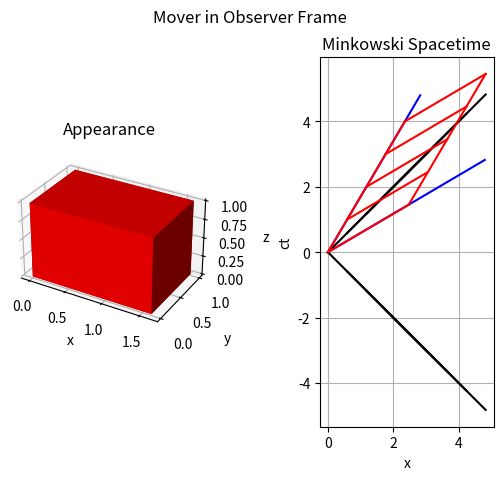

The script that saved this image:
import numpy as np
import matplotlib.pyplot as plt


# ==== Setup ====

# Speed of light
c = 100

# Manual settings
v_mov_in_ref_x = c * 0.8
v_obs_in_ref_x = c * 0.4
l_mov_in_mov = np.array([2,1,1])
t_steps_obs = np.linspace(0, 0.04, 5)


# ==== Math functions ====

# Scalar magnitude of vector
def mag(v):
    return np.sqrt(np.dot(v, np.transpose(v)))

# Reshape a vector into two dimensions
def matrix_from_vec(v, transpose=False):
    if transpose:
        return v.reshape(v.size, 1)
    return v.reshape(1, v.size)

# Dot product of two vectors that creates a matrix
def matrix_from_vecs(u, v):
    return np.dot(matrix_from_vec(u, True), matrix_from_vec(v, False))

# Projection of u onto v: how long u is in direction of v and which way it's pointing relative to direction of v
def proj(u, v):
    return np.dot(u, v) / np.linalg.norm(v)

# Absolute projection of u onto v: how long u is in direction of v and which way it's pointing in dimension of v
def abs_proj(u, v):
    return proj(u, np.abs(v))

# Velocity addition formula
def v_sum(v_a_in_b, v_b_in_c):
    return (v_a_in_b + v_b_in_c) / (1 + v_a_in_b * v_b_in_c / c**2)

def gamma(v):
    return 1 / np.sqrt(1 - v**2 / c**2)

def contract(x, v):
    return x / gamma(v)

def dilate(x, v):
    return x * gamma(v)

def t_phase(v, s):
    s_mag = proj(s, v)
    return mag(v) * s_mag / c**2

def s_phase(v, t):
    return v * t

# Transform foreign frame to current frame
def dilate_space(s, v, t):
    return dilate(s + s_phase(v, t), v)

# Transform foreign frame to current frame
def dilate_time(t, v, s):
    return dilate(t + t_phase(v, s), mag(v))

# Transform current frame to foreign frame
def contract_space(s, v, t):
    return contract(s + s_phase(v, t), v)

# Transform current frame to foreign frame
def contract_time(t, v, s):
    return contract(t + t_phase(v, s), mag(v))


# ==== Scene ====

# Set mover and observer in their own frames
p1_in_mov = {
    'vel': np.array([0,0,0], dtype=np.float32),
    'pos': np.array([0,0,0], dtype=np.float32),
    'time': 0,
}
p2_in_mov = {
    'vel': p1_in_mov['pos'],
    'pos': np.array([l_mov_in_mov[0],0,0], dtype=np.float32),
    'time': p1_in_mov['time'],
}
obs_in_obs = {
    'vel': np.array([0,0,0], dtype=np.float32),
    'pos': np.array([0,0,0], dtype=np.float32),
    'time': 0,
}

# Set & calculate mover and observer in reference frame
v_p1_in_ref = np.array([v_mov_in_ref_x,0,0], dtype=np.float32)
p1_in_ref = {
    'vel': v_p1_in_ref,
    'pos': dilate_space(p1_in_mov['pos'], v_p1_in_ref, p1_in_mov['time']),
    'time': dilate_time(p1_in_mov['time'], v_p1_in_ref, p1_in_mov['pos']),
}
v_p2_in_ref = np.array([v_mov_in_ref_x,0,0], dtype=np.float32)
p2_in_ref = {
    'vel': v_p2_in_ref,
    'pos': dilate_space(p2_in_mov['pos'], v_p2_in_ref, p2_in_mov['time']),
    'time': dilate_time(p2_in_mov['time'], v_p2_in_ref, p2_in_mov['pos']),
}
v_obs_in_ref = np.array([v_obs_in_ref_x,0,0], dtype=np.float32)
obs_in_ref = {
    'vel': v_obs_in_ref,
    'pos': dilate_space(obs_in_obs['pos'], v_obs_in_ref, obs_in_obs['time']),
    'time': dilate_time(obs_in_obs['time'], v_obs_in_ref, obs_in_obs['pos']),
}

# Calculate mover in observer frame
v_ref_in_obs = -obs_in_ref['vel']
v_p1_in_obs = v_sum(p1_in_ref['vel'], v_ref_in_obs)
v_p2_in_obs = v_sum(p2_in_ref['vel'], v_ref_in_obs)
p1_in_obs = {
    'vel': v_p1_in_obs,
    'pos': dilate_space(p1_in_mov['pos'], v_p1_in_obs, p1_in_mov['time']),
    'time': dilate_time(p1_in_mov['time'], v_p1_in_obs, p1_in_mov['pos']),
}
p2_in_obs = {
    'vel': v_p2_in_obs,
    'pos': dilate_space(p2_in_mov['pos'], v_p2_in_obs, p2_in_mov['time']),
    'time': dilate_time(p2_in_mov['time'], v_p2_in_obs, p2_in_mov['pos']),
}

# Length of the mover in a simultaneous slice of time in the observer frame
l_mov_in_obs_x = contract(p2_in_mov['pos'][0] - p1_in_mov['pos'][0], p1_in_obs['vel'][0])

# Minkowski spacetime values
t_p1_in_obs = p1_in_obs['time'] + t_steps_obs
t_p2_in_obs = p2_in_obs['time'] + t_steps_obs
s_p1_in_obs_x = np.tile(p1_in_obs['pos'], (5, 1)) + matrix_from_vecs(t_steps_obs, v_p1_in_obs)
s_p2_in_obs_x = np.tile(p2_in_obs['pos'], (5, 1)) + matrix_from_vecs(t_steps_obs, v_p2_in_obs)

# Minkowski spacetime axes
axis_scale = 1.2
t_axis_mov_in_obs_t = t_steps_obs * axis_scale
t_axis_mov_in_obs_x = matrix_from_vecs(t_axis_mov_in_obs_t, v_p1_in_obs)
x_axis_mov_in_obs_x = c * t_steps_obs * axis_scale
x_axis_mov_in_obs_t = t_phase(matrix_from_vec(v_p1_in_obs, False), matrix_from_vec(x_axis_mov_in_obs_x, True))


# ==== Output ====

# Print info
print("--- reference frame ---")
print(f"back of mover: vel = {p1_in_ref['vel'][0]:.2f}, pos = {p1_in_ref['pos'][0]:.2f}, c*time = {c*p1_in_ref['time']:.2f}")
print(f"front of mover: vel = {p2_in_ref['vel'][0]:.2f}, pos = {p2_in_ref['pos'][0]:.2f}, c*time = {c*p2_in_ref['time']:.2f}")
print(f"observer: vel = {obs_in_ref['vel'][0]:.2f}, pos = {obs_in_ref['pos'][0]:.2f}, c*time = {c*obs_in_ref['time']:.2f}")
print("--- mover frame ---")
print(f"back of mover: vel = {p1_in_mov['vel'][0]:.2f}, pos = {p1_in_mov['pos'][0]:.2f}, c*time = {c*p1_in_mov['time']:.2f}")
print(f"front of mover: vel = {p2_in_mov['vel'][0]:.2f}, pos = {p2_in_mov['pos'][0]:.2f}, c*time = {c*p2_in_mov['time']:.2f}")
print("--- observer frame ---")
print(f"back of mover: vel = {p1_in_obs['vel'][0]:.2f}, pos = {p1_in_obs['pos'][0]:.2f}, c*time = {c*p1_in_obs['time']:.2f}")
print(f"front of mover: vel = {p2_in_obs['vel'][0]:.2f}, pos = {p2_in_obs['pos'][0]:.2f}, c*time = {c*p2_in_obs['time']:.2f}")

# Define coordinates and grids for mover
y_range = np.linspace(p1_in_obs['pos'][1], p1_in_obs['pos'][1] + l_mov_in_mov[1], 2)
z_range = np.linspace(p1_in_obs['pos'][2], p1_in_obs['pos'][2] + l_mov_in_mov[2], 2)
x_range = np.linspace(p1_in_obs['pos'][0], l_mov_in_obs_x, 2)
sq_y, sq_z = np.meshgrid(y_range, z_range)
rc_xy, rc_y = np.meshgrid(x_range, y_range)
rc_xz, rc_z = np.meshgrid(x_range, z_range)
ones = np.ones((2, 2))

# Figure
fig = plt.figure()
fig.suptitle('Mover in Observer Frame')

# Plot mover
ax_3d = fig.add_subplot(1,2,1,projection='3d')
ax_3d.set_title('Appearance')
ax_3d.plot_surface(rc_xy, rc_y, ones*p1_in_obs['pos'][2], color='r') # z = 0
ax_3d.plot_surface(rc_xy, rc_y, ones*p1_in_obs['pos'][2] + l_mov_in_mov[2], color='r') # z = 1
ax_3d.plot_surface(rc_xz, ones*p1_in_obs['pos'][1], rc_z, color='r') # y = 0
ax_3d.plot_surface(rc_xz, ones*p1_in_obs['pos'][1] + l_mov_in_mov[1], rc_z, color='r') # y = 1
ax_3d.plot_surface(ones*p1_in_obs['pos'][0], sq_y, sq_z, color='r') # x = 0
ax_3d.plot_surface(ones*l_mov_in_obs_x, sq_y, sq_z, color='r') # x = L0
ax_3d.set_xlabel('x')
ax_3d.set_ylabel('y')
ax_3d.set_zlabel('z')
ax_3d.set_aspect('equal')

# Minkowski spacetime
ax_md = fig.add_subplot(1,2,2)
ax_md.set_title('Minkowski Spacetime')
x = np.array([s_p1_in_obs_x[:,0], s_p2_in_obs_x[:,0]])
ct = np.array([c*t_p1_in_obs, c*t_p2_in_obs])
ax_md.plot(x_axis_mov_in_obs_x, c*x_axis_mov_in_obs_t[:,0], 'b')
ax_md.plot(t_axis_mov_in_obs_x[:,0], c*t_axis_mov_in_obs_t, 'b')
ax_md.plot(x, x, 'k')
ax_md.plot(x, -x, 'k')
ax_md.plot(x, ct, 'r')
ax_md.plot(np.transpose(x), np.transpose(ct), 'r')
ax_md.set_xlabel('x')
ax_md.set_ylabel('ct')
ax_md.set_aspect('equal')

# Plot settings
plt.subplots_adjust(wspace=0.5, hspace=0.5)
plt.grid()
plt.show()
